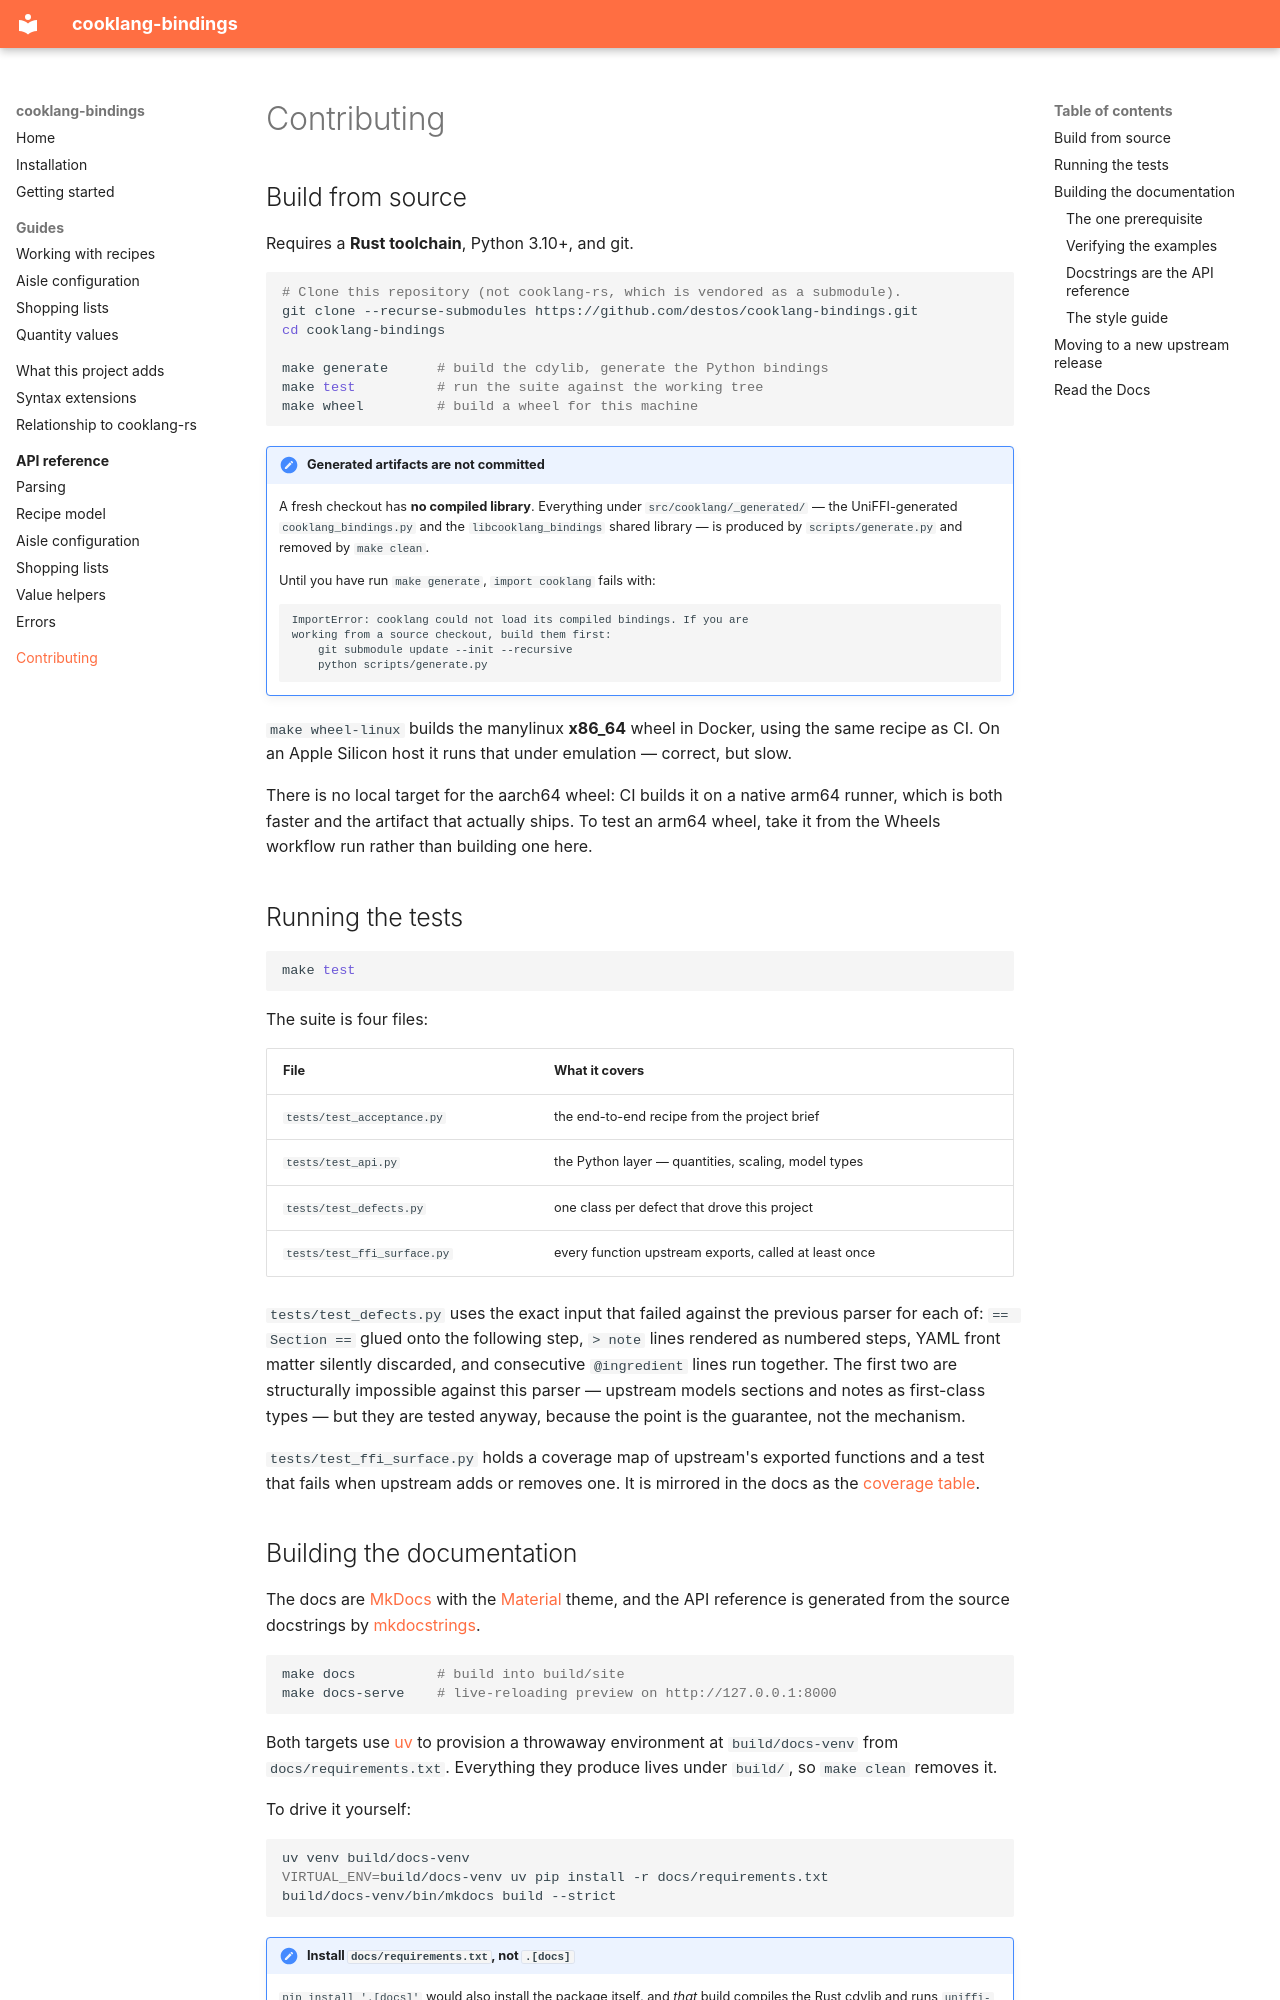

repository: destos/cooklang-bindings · page: contributing/index.html · generator: mkdocs

# Contributing

## Build from source

Requires a **Rust toolchain**, Python 3.10+, and git.

```sh
# Clone this repository (not cooklang-rs, which is vendored as a submodule).
git clone --recurse-submodules https://github.com/destos/cooklang-bindings.git
cd cooklang-bindings

make generate      # build the cdylib, generate the Python bindings
make test          # run the suite against the working tree
make wheel         # build a wheel for this machine
```

!!! important "Generated artifacts are not committed"

    A fresh checkout has **no compiled library**. Everything under
    `src/cooklang/_generated/` — the UniFFI-generated `cooklang_bindings.py`
    and the `libcooklang_bindings` shared library — is produced by
    `scripts/generate.py` and removed by `make clean`.

    Until you have run `make generate`, `import cooklang` fails with:

    ```
    ImportError: cooklang could not load its compiled bindings. If you are
    working from a source checkout, build them first:
        git submodule update --init --recursive
        python scripts/generate.py
    ```

`make wheel-linux` builds the manylinux **x86_64** wheel in Docker, using the
same recipe as CI. On an Apple Silicon host it runs that under emulation —
correct, but slow.

There is no local target for the aarch64 wheel: CI builds it on a native arm64
runner, which is both faster and the artifact that actually ships. To test an
arm64 wheel, take it from the Wheels workflow run rather than building one
here.

## Running the tests

```sh
make test
```

The suite is four files:

| File | What it covers |
| --- | --- |
| `tests/test_acceptance.py` | the end-to-end recipe from the project brief |
| `tests/test_api.py` | the Python layer — quantities, scaling, model types |
| `tests/test_defects.py` | one class per defect that drove this project |
| `tests/test_ffi_surface.py` | every function upstream exports, called at least once |

`tests/test_defects.py` uses the exact input that failed against the previous
parser for each of: `== Section ==` glued onto the following step, `> note`
lines rendered as numbered steps, YAML front matter silently discarded, and
consecutive `@ingredient` lines run together. The first two are structurally
impossible against this parser — upstream models sections and notes as
first-class types — but they are tested anyway, because the point is the
guarantee, not the mechanism.

`tests/test_ffi_surface.py` holds a coverage map of upstream's exported
functions and a test that fails when upstream adds or removes one. It is
mirrored in the docs as the [coverage table](upstream.md#coverage-of-upstreams-surface).

## Building the documentation

The docs are [MkDocs][mkdocs] with the [Material][material] theme, and the API
reference is generated from the source docstrings by
[mkdocstrings][mkdocstrings].

```sh
make docs          # build into build/site
make docs-serve    # live-reloading preview on http://127.0.0.1:8000
```

Both targets use [uv][uv] to provision a throwaway environment at
`build/docs-venv` from `docs/requirements.txt`. Everything they produce lives
under `build/`, so `make clean` removes it.

To drive it yourself:

```sh
uv venv build/docs-venv
VIRTUAL_ENV=build/docs-venv uv pip install -r docs/requirements.txt
build/docs-venv/bin/mkdocs build --strict
```

!!! note "Install `docs/requirements.txt`, not `.[docs]`"

    `pip install '.[docs]'` would also install the package itself, and *that*
    build compiles the Rust cdylib and runs `uniffi-bindgen`. The docs need
    none of it — see below. `pyproject.toml` still carries a `docs` extra for
    anyone who wants the toolchain listed alongside the other extras, and it
    mirrors `docs/requirements.txt` exactly.
